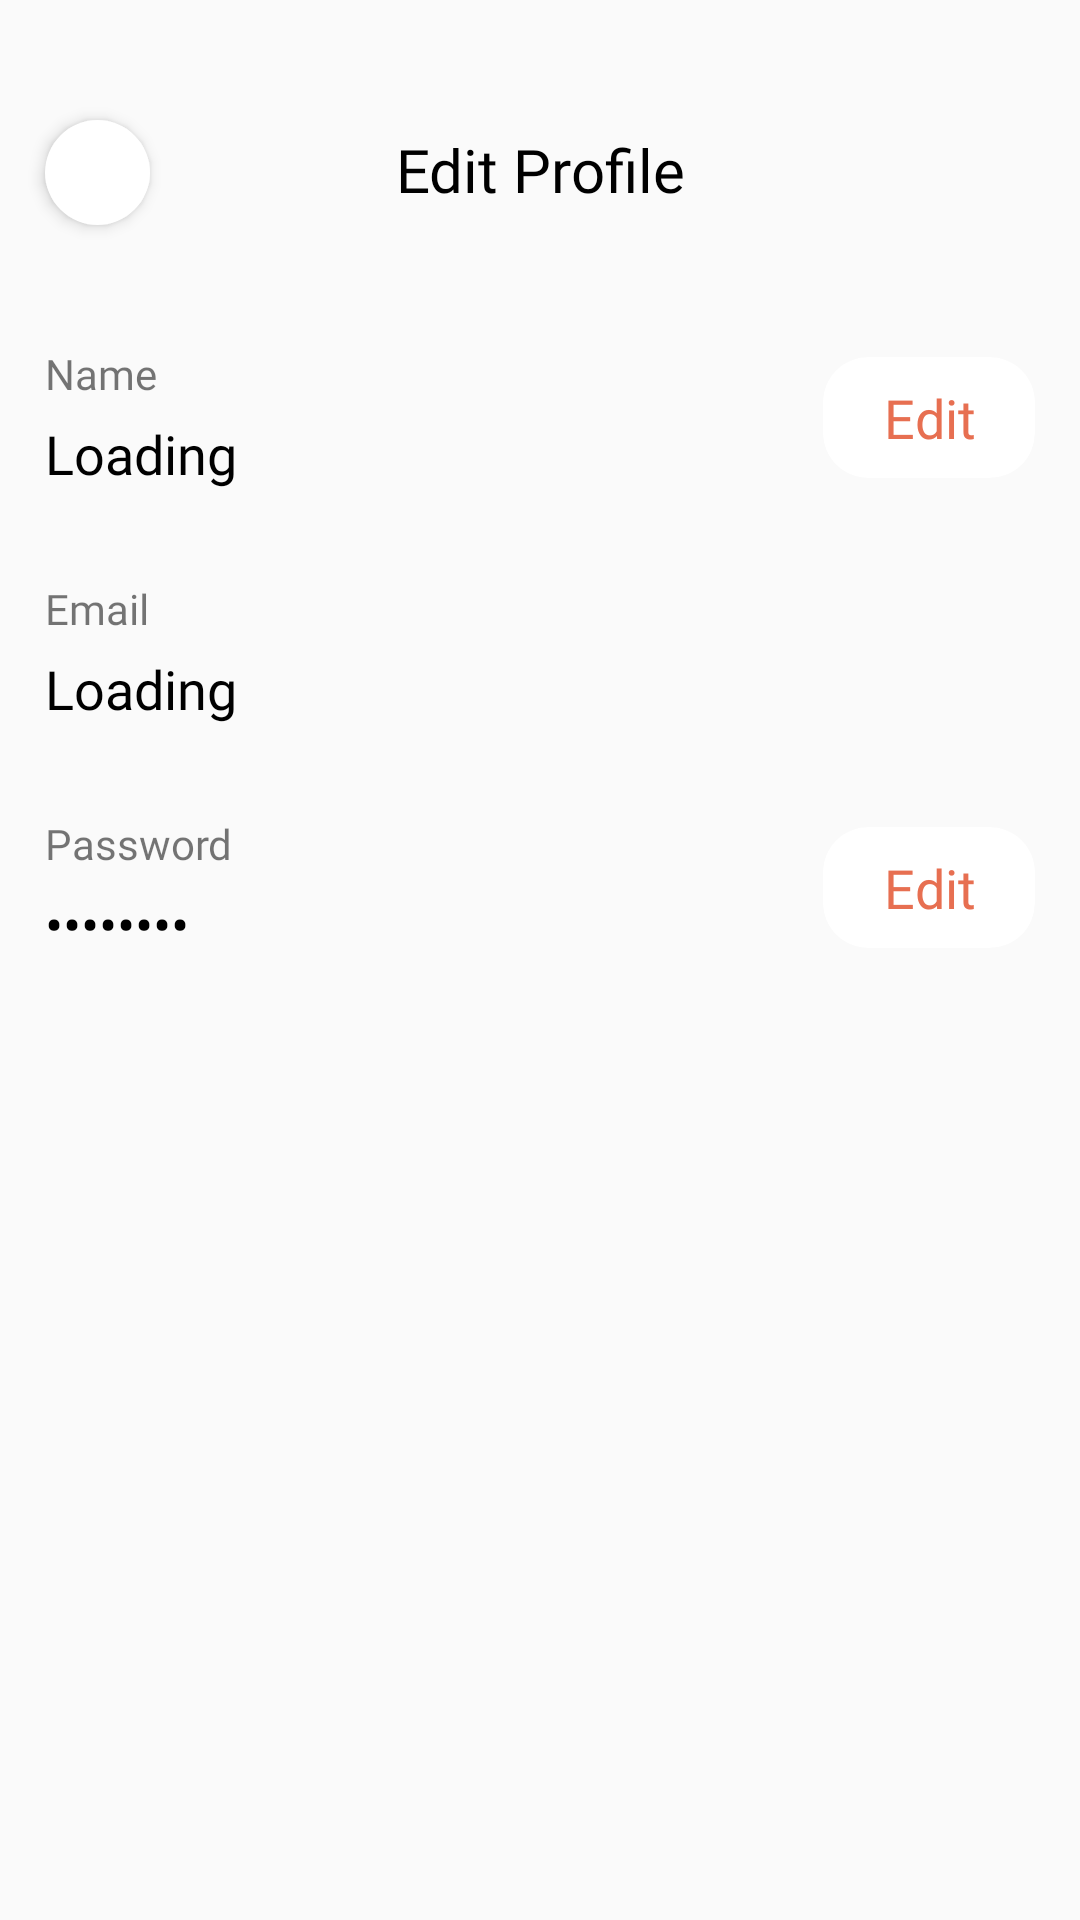

Here is an Android app screen rendered from its layout file. Give the layout XML and the strings, colors and styles it references.
<!-- AndroidManifest.xml: application theme AppTheme -->
<!-- res/layout/activity_edit_profile.xml -->
<?xml version="1.0" encoding="utf-8"?>
<RelativeLayout xmlns:android="http://schemas.android.com/apk/res/android"
    xmlns:app="http://schemas.android.com/apk/res-auto"
    xmlns:tools="http://schemas.android.com/tools"
    android:layout_width="match_parent"
    android:layout_height="match_parent"
    tools:context="com.mad.meditate.EditProfile.EditProfileActivity">

    <ImageButton
        android:id="@+id/epBackBtn"
        android:layout_width="35dp"
        android:layout_height="35dp"
        android:layout_alignParentLeft="true"
        android:layout_marginStart="15dp"
        android:layout_marginTop="40dp"
        android:elevation="3dp"
        android:background="@drawable/back_btn_bg"
        android:src="@drawable/baseline_arrow_back_black_24dp"
        android:adjustViewBounds="true"
        android:scaleType="centerCrop"
        android:padding="10dp"/>

    <TextView
        android:id="@+id/epTxt"
        android:layout_width="match_parent"
        android:layout_height="wrap_content"
        android:layout_marginTop="43dp"
        android:fontFamily="@font/sourcesanspro_semibold"
        android:text="Edit Profile"
        android:gravity="center"
        android:textColor="#000000"
        android:textSize="20sp" />

    <LinearLayout
        android:layout_width="match_parent"
        android:layout_height="wrap_content"
        android:orientation="vertical"
        android:layout_marginTop="30dp"
        android:layout_below="@id/epTxt">

        <RelativeLayout
            android:layout_width="match_parent"
            android:layout_height="wrap_content"
            android:layout_marginHorizontal="15dp"
            android:layout_marginVertical="15dp">

            <TextView
                android:id="@+id/nameTxt"
                android:layout_width="wrap_content"
                android:layout_height="wrap_content"
                android:fontFamily="@font/sourcesanspro_semibold"
                android:text="Name"
                android:textSize="14sp" />

            <TextView
                android:id="@+id/displayNameTxt"
                android:layout_width="wrap_content"
                android:layout_height="wrap_content"
                android:fontFamily="@font/sourcesanspro_regular"
                android:layout_marginTop="5dp"
                android:layout_below="@id/nameTxt"
                android:text="Loading"
                android:textColor="#000000"
                android:textSize="18sp" />

            <androidx.cardview.widget.CardView
                android:id="@+id/nameEditCard"
                android:layout_width="wrap_content"
                android:layout_height="wrap_content"
                app:cardElevation="0dp"
                android:layout_alignParentRight="true"
                android:layout_centerVertical="true"
                app:cardCornerRadius="15dp"
                android:clickable="true"
                android:foreground="?android:attr/selectableItemBackground">
                <TextView
                    android:layout_width="match_parent"
                    android:layout_height="wrap_content"
                    android:paddingVertical="8dp"
                    android:paddingHorizontal="20dp"
                    android:layout_gravity="center"
                    android:gravity="center"
                    android:fontFamily="@font/sourcesanspro_semibold"
                    android:text="Edit"
                    android:textColor="@color/colorTerraCotta"
                    android:textSize="18sp" />
            </androidx.cardview.widget.CardView>



        </RelativeLayout>

        <RelativeLayout
            android:layout_width="match_parent"
            android:layout_height="wrap_content"
            android:layout_marginHorizontal="15dp"
            android:layout_marginVertical="15dp">

            <TextView
                android:id="@+id/emailTxt"
                android:layout_width="wrap_content"
                android:layout_height="wrap_content"
                android:fontFamily="@font/sourcesanspro_semibold"
                android:text="Email"
                android:textSize="14sp" />

            <TextView
                android:id="@+id/displayEmailTxt"
                android:layout_width="wrap_content"
                android:layout_height="wrap_content"
                android:fontFamily="@font/sourcesanspro_regular"
                android:layout_marginTop="5dp"
                android:layout_below="@id/emailTxt"
                android:text="Loading"
                android:textColor="#000000"
                android:textSize="18sp" />


























        </RelativeLayout>

        <RelativeLayout
            android:layout_width="match_parent"
            android:layout_height="wrap_content"
            android:layout_marginHorizontal="15dp"
            android:layout_marginVertical="15dp">

            <TextView
                android:id="@+id/passwordTxt"
                android:layout_width="wrap_content"
                android:layout_height="wrap_content"
                android:fontFamily="@font/sourcesanspro_semibold"
                android:text="Password"
                android:textSize="14sp" />

            <TextView
                android:id="@+id/displayPasswordTxt"
                android:layout_width="wrap_content"
                android:layout_height="wrap_content"
                android:inputType="textPassword"
                android:fontFamily="@font/sourcesanspro_regular"
                android:layout_marginTop="5dp"
                android:layout_below="@id/passwordTxt"
                android:text="Password"
                android:textColor="#000000"
                android:textSize="18sp" />

            <androidx.cardview.widget.CardView
                android:id="@+id/passwordEditCard"
                android:layout_width="wrap_content"
                android:layout_height="wrap_content"
                app:cardElevation="0dp"
                android:layout_alignParentRight="true"
                android:layout_centerVertical="true"
                app:cardCornerRadius="15dp"
                android:clickable="true"
                android:foreground="?android:attr/selectableItemBackground">
                <TextView
                    android:layout_width="match_parent"
                    android:layout_height="wrap_content"
                    android:paddingVertical="8dp"
                    android:paddingHorizontal="20dp"
                    android:layout_gravity="center"
                    android:gravity="center"
                    android:fontFamily="@font/sourcesanspro_semibold"
                    android:text="Edit"
                    android:textColor="@color/colorTerraCotta"
                    android:textSize="18sp" />
            </androidx.cardview.widget.CardView>



        </RelativeLayout>

    </LinearLayout>



</RelativeLayout>
<!-- resources referenced by this layout -->
<resources>
  <color name="colorTerraCotta">#E76F51</color>
  <!-- drawable back_btn_bg (drawable) -->
  <?xml version="1.0" encoding="utf-8"?>
  <shape xmlns:android="http://schemas.android.com/apk/res/android">
  
      <solid android:color="#FFFFFF"></solid>
      <size android:width="35dp"></size>
      <size android:height="35dp"></size>
      <corners android:radius="100dp"></corners>
  
  </shape>
  <style name="AppTheme" parent="Theme.AppCompat.Light.NoActionBar">
          
          <item name="colorPrimary">@color/colorWhite</item>
          <item name="colorPrimaryDark">@color/colorWhite</item>
          <item name="colorAccent">@color/colorTerraCotta</item>
          <item name="android:windowLightStatusBar">true</item>
          <item name="windowActionBar">false</item>
          <item name="windowNoTitle">true</item>
      </style>
  <color name="colorWhite">#FFFFFF</color>
</resources>
